Run: headless pygame with SDL's dummy video driver; simulated clock (each Clock.tick advances the game by its frame time, no real sleeping); random seed 0; keys injected as events and as key.get_pressed() state; no mouse input.
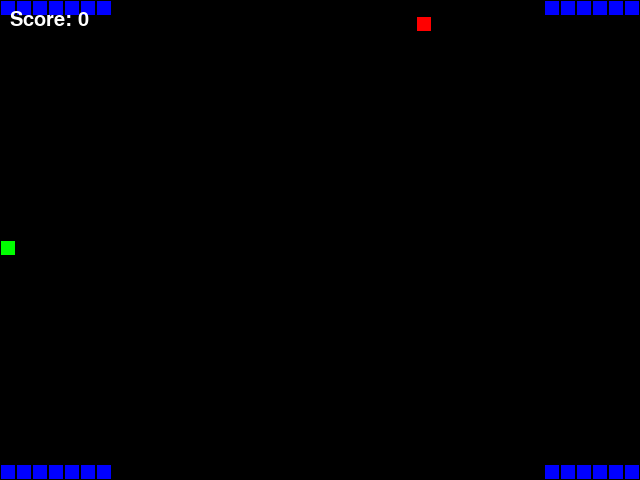
Frame 1 of 4 · flips 1–60 · no input
Frame 2 of 4 · flips 61–180 · tapped SPACE, RETURN · held RIGHT (→), D · screen unchanged from frame 1, image omitted
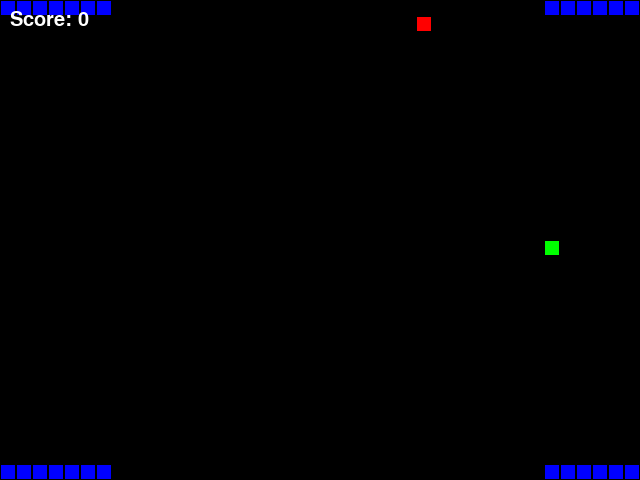
Frame 3 of 4 · flips 181–300 · held DOWN (↓), S
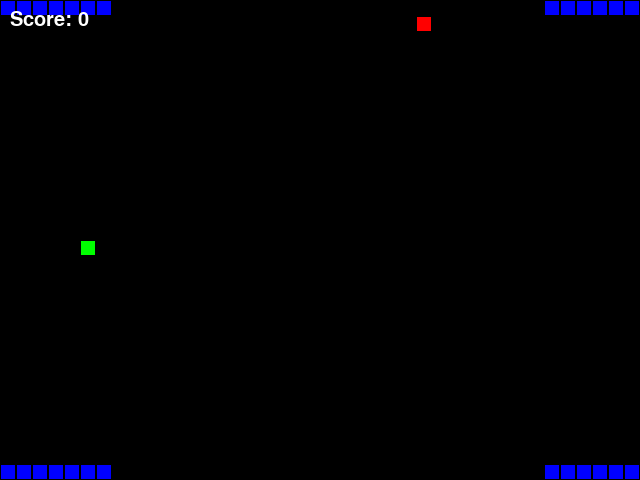
Frame 4 of 4 · flips 301–420 · held LEFT (←), A, UP (↑), W

The pygame program that drew these frames:

import pygame
import random

pygame.init()

WIDTH, HEIGHT = 640, 480
GRID_SIZE = 16
GRID_WIDTH, GRID_HEIGHT = WIDTH // GRID_SIZE, HEIGHT // GRID_SIZE
GRID_COLOR = (0, 0, 0)
BACKGROUND_COLOR = (0, 0, 0)
SCORE_COLOR = (255, 255, 255)

screen = pygame.display.set_mode((WIDTH, HEIGHT))
pygame.display.set_caption("Snake Game")

UP = (0, -1)
DOWN = (0, 1)
LEFT = (-1, 0)
RIGHT = (1, 0)
SNAKE_COLOR = (0, 255, 0)
FOOD_COLOR = (255, 0, 0)
WALL_COLOR = (0, 0, 255)

font = pygame.font.SysFont(None, 30)

class Snake:
    def __init__(self):
        self.length = 1
        self.positions = [((WIDTH // 2), (HEIGHT // 2))]
        self.direction = random.choice([UP, DOWN, LEFT, RIGHT])
        self.color = SNAKE_COLOR

    def get_head_position(self):
        return self.positions[0]

    def turn(self, point):
        if self.length > 1 and (point[0] * -1, point[1] * -1) == self.direction:
            return
        else:
            self.direction = point

    def move(self):
        cur = self.get_head_position()
        x, y = self.direction
        new = (((cur[0] + (x * GRID_SIZE)) % WIDTH), (cur[1] + (y * GRID_SIZE)) % HEIGHT)
        if len(self.positions) > 2 and new in self.positions[2:]:
            self.reset()
        else:
            self.positions.insert(0, new)
            if len(self.positions) > self.length:
                self.positions.pop()

    def reset(self):
        self.length = 1
        self.positions = [((WIDTH // 2), (HEIGHT // 2))]
        self.direction = random.choice([UP, DOWN, LEFT, RIGHT])

    def draw(self, surface):
        for i in self.positions:
            i = pygame.Rect((i[0], i[1]), (GRID_SIZE, GRID_SIZE))
            pygame.draw.rect(surface, self.color, i)
            pygame.draw.rect(surface, GRID_COLOR, i, 1)

    def handle_keys(self):
        for event in pygame.event.get():
            if event.type == pygame.QUIT:
                pygame.quit()
            elif event.type == pygame.KEYDOWN:
                if event.key == pygame.K_UP:
                    self.turn(UP)
                elif event.key == pygame.K_DOWN:
                    self.turn(DOWN)
                elif event.key == pygame.K_LEFT:
                    self.turn(LEFT)
                elif event.key == pygame.K_RIGHT:
                    self.turn(RIGHT)

    def check_collision_with_wall(self, wall_positions):
        return self.get_head_position() in wall_positions


class Food:
    def __init__(self):
        self.position = (0, 0)
        self.color = FOOD_COLOR
        self.randomize_position()

    def randomize_position(self):
        self.position = (random.randint(0, GRID_WIDTH - 1) * GRID_SIZE, random.randint(0, GRID_HEIGHT - 1) * GRID_SIZE)

    def draw(self, surface):
        r = pygame.Rect((self.position[0], self.position[1]), (GRID_SIZE, GRID_SIZE))
        pygame.draw.rect(surface, self.color, r)
        pygame.draw.rect(surface, GRID_COLOR, r, 1)


class Wall:
    def __init__(self):
        self.positions = [
            (0, 0), (GRID_SIZE, 0), (2 * GRID_SIZE, 0), (3 * GRID_SIZE, 0), (4 * GRID_SIZE, 0), (5 * GRID_SIZE, 0), (6 * GRID_SIZE, 0),
            (WIDTH - GRID_SIZE, 0), (WIDTH - 2 * GRID_SIZE, 0), (WIDTH - 3 * GRID_SIZE, 0), (WIDTH - 4 * GRID_SIZE, 0), (WIDTH - 5 * GRID_SIZE, 0), (WIDTH - 6 * GRID_SIZE, 0),
            (0, HEIGHT - GRID_SIZE), (GRID_SIZE, HEIGHT - GRID_SIZE), (2 * GRID_SIZE, HEIGHT - GRID_SIZE), 
            (3 * GRID_SIZE, HEIGHT - GRID_SIZE), (4 * GRID_SIZE, HEIGHT - GRID_SIZE), (5 * GRID_SIZE, HEIGHT - GRID_SIZE), (6 * GRID_SIZE, HEIGHT - GRID_SIZE),
            (WIDTH - GRID_SIZE, HEIGHT - GRID_SIZE), 
            (WIDTH - 2 * GRID_SIZE, HEIGHT - GRID_SIZE), (WIDTH - 3 * GRID_SIZE, HEIGHT - GRID_SIZE), (WIDTH - 4 * GRID_SIZE, HEIGHT - GRID_SIZE), (WIDTH - 5 * GRID_SIZE, HEIGHT - GRID_SIZE), (WIDTH - 6 * GRID_SIZE, HEIGHT - GRID_SIZE)
        ]
        self.color = WALL_COLOR

    def draw(self, surface):
        for position in self.positions:
            r = pygame.Rect((position[0], position[1]), (GRID_SIZE, GRID_SIZE))
            pygame.draw.rect(surface, self.color, r)
            pygame.draw.rect(surface, GRID_COLOR, r, 1)


def draw_grid(surface):
    for y in range(0, HEIGHT, GRID_SIZE):
        for x in range(0, WIDTH, GRID_SIZE):
            rect = pygame.Rect(x, y, GRID_SIZE, GRID_SIZE)
            pygame.draw.rect(surface, GRID_COLOR, rect, 1)


def main():
    clock = pygame.time.Clock()
    snake = Snake()
    food = Food()
    wall = Wall()

    while True:
        screen.fill(BACKGROUND_COLOR)
        draw_grid(screen)
        snake.handle_keys()
        snake.move()

        if snake.get_head_position() == food.position:
            snake.length += 1
            food.randomize_position()

        snake.draw(screen)
        food.draw(screen)
        wall.draw(screen)

        if snake.check_collision_with_wall(wall.positions):
            snake.reset()

        score_text = font.render(f"Score: {snake.length - 1}", True, SCORE_COLOR)
        screen.blit(score_text, (10, 10))

        pygame.display.update()
        clock.tick(10)


if __name__ == "__main__":
    main()
